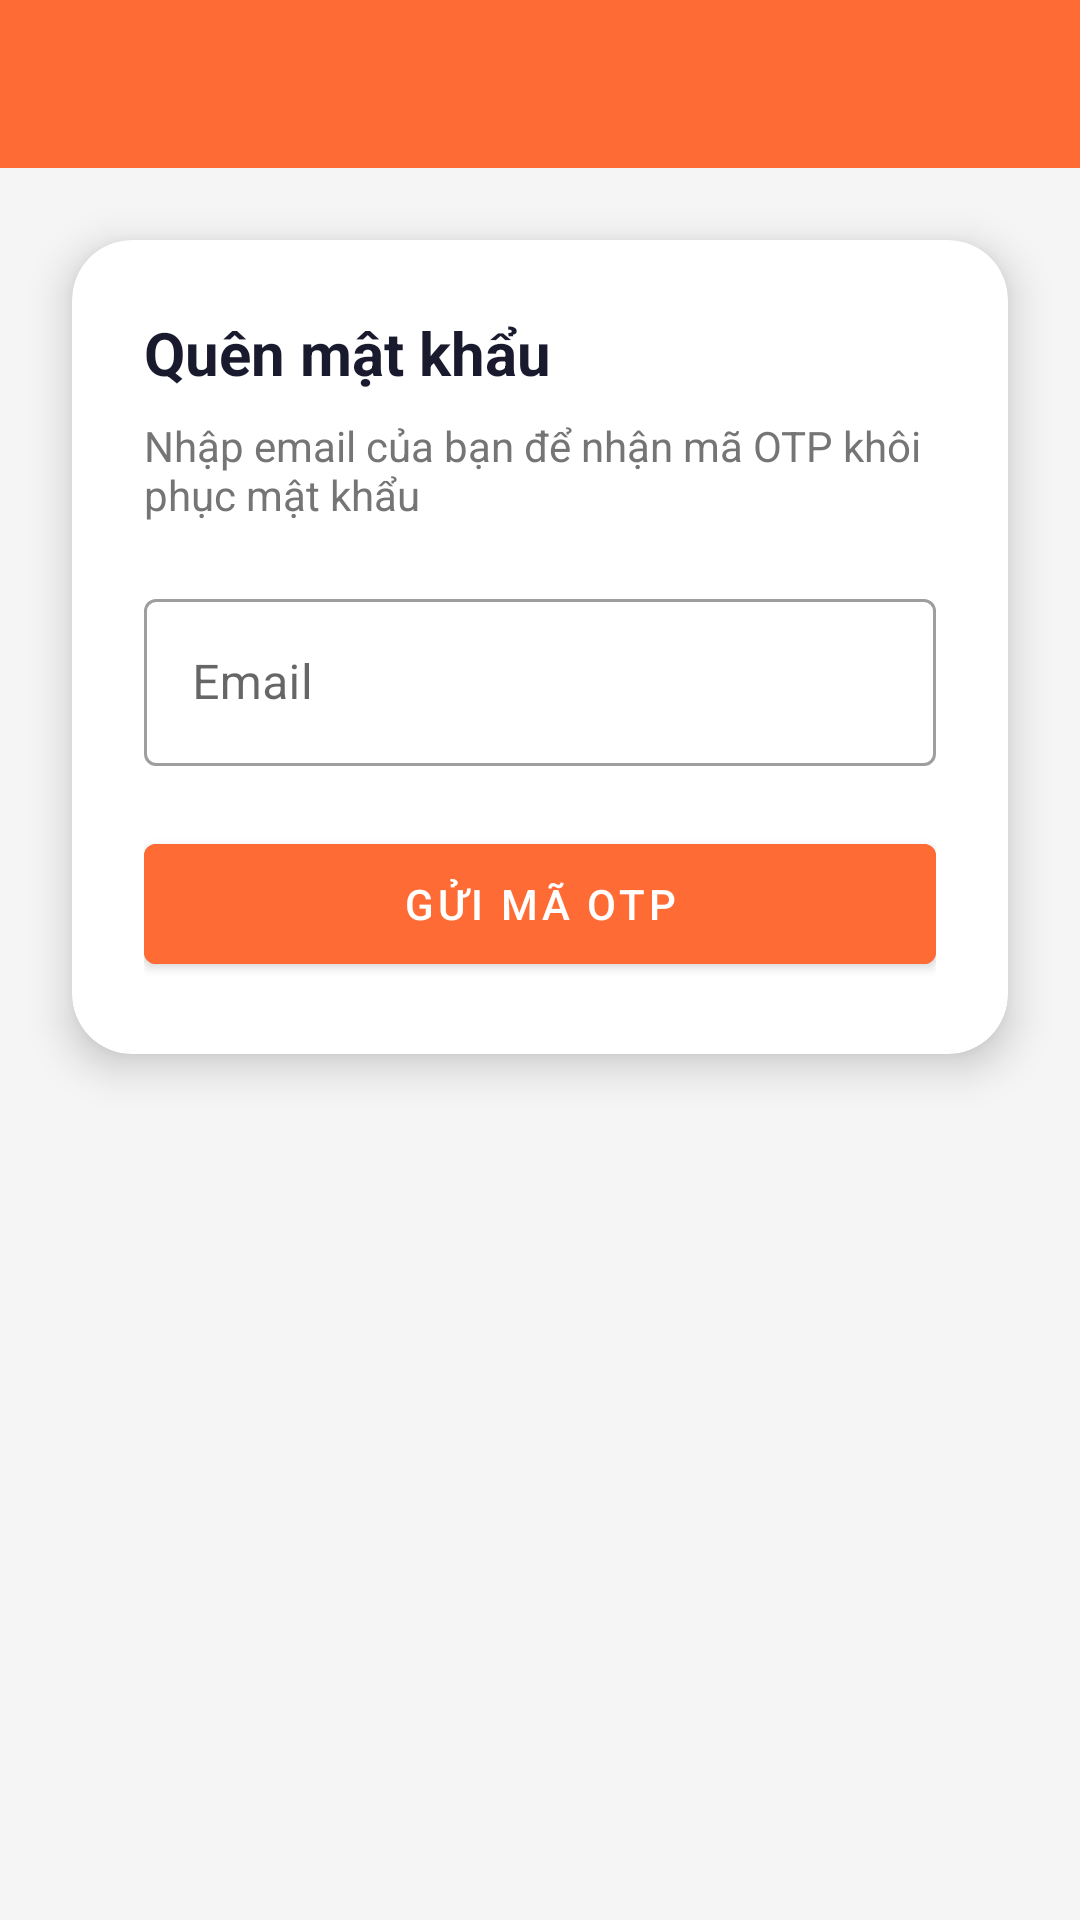

Android layout source for this screen:
<!-- AndroidManifest.xml: application theme Theme.SnackAdmin -->
<!-- res/layout/activity_forgot_password.xml -->
<?xml version="1.0" encoding="utf-8"?>
<androidx.constraintlayout.widget.ConstraintLayout
    xmlns:android="http://schemas.android.com/apk/res/android"
    xmlns:app="http://schemas.android.com/apk/res-auto"
    android:layout_width="match_parent"
    android:layout_height="match_parent"
    android:background="@color/bg_dark">

    <com.google.android.material.appbar.MaterialToolbar
        android:id="@+id/toolbar"
        android:layout_width="match_parent"
        android:layout_height="?attr/actionBarSize"
        android:background="@color/primary_orange"
        app:titleTextColor="#FFFFFF"
        app:navigationIconTint="#FFFFFF"
        app:layout_constraintTop_toTopOf="parent"/>

    <androidx.cardview.widget.CardView
        android:layout_width="match_parent"
        android:layout_height="wrap_content"
        android:layout_margin="24dp"
        app:cardCornerRadius="20dp"
        app:cardElevation="8dp"
        app:layout_constraintTop_toBottomOf="@id/toolbar">

        <LinearLayout
            android:layout_width="match_parent"
            android:layout_height="wrap_content"
            android:orientation="vertical"
            android:padding="24dp">

            
            <LinearLayout
                android:id="@+id/layoutStep1"
                android:layout_width="match_parent"
                android:layout_height="wrap_content"
                android:orientation="vertical"
                android:visibility="visible">

                <TextView
                    android:layout_width="wrap_content"
                    android:layout_height="wrap_content"
                    android:text="@string/title_forgot_password"
                    android:textSize="20sp"
                    android:textStyle="bold"
                    android:textColor="@color/text_primary"/>

                <TextView
                    android:layout_width="wrap_content"
                    android:layout_height="wrap_content"
                    android:layout_marginTop="8dp"
                    android:text="@string/desc_forgot_password"
                    android:textColor="@color/text_secondary"
                    android:textSize="14sp" />

                <com.google.android.material.textfield.TextInputLayout
                    android:layout_width="match_parent"
                    android:layout_height="wrap_content"
                    android:layout_marginTop="20dp"
                    android:hint="@string/label_email"
                    style="@style/Widget.MaterialComponents.TextInputLayout.OutlinedBox">
                    <com.google.android.material.textfield.TextInputEditText
                        android:id="@+id/etForgotEmail"
                        android:layout_width="match_parent"
                        android:layout_height="wrap_content"
                        android:inputType="textEmailAddress"/>
                </com.google.android.material.textfield.TextInputLayout>

                <com.google.android.material.button.MaterialButton
                    android:id="@+id/btnSendOtp"
                    android:layout_width="match_parent"
                    android:layout_height="52dp"
                    android:layout_marginTop="20dp"
                    android:text="@string/btn_send_otp"
                    android:backgroundTint="@color/primary_orange"/>
            </LinearLayout>

            
            <LinearLayout
                android:id="@+id/layoutStep2"
                android:layout_width="match_parent"
                android:layout_height="wrap_content"
                android:orientation="vertical"
                android:visibility="gone">

                <TextView
                    android:layout_width="wrap_content"
                    android:layout_height="wrap_content"
                    android:text="@string/title_verify_otp"
                    android:textSize="20sp"
                    android:textStyle="bold"
                    android:textColor="@color/text_primary"/>

                <TextView
                    android:layout_width="wrap_content"
                    android:layout_height="wrap_content"
                    android:layout_marginTop="8dp"
                    android:text="@string/desc_verify_otp"
                    android:textColor="@color/text_secondary"
                    android:textSize="14sp"/>

                <com.google.android.material.textfield.TextInputLayout
                    android:layout_width="match_parent"
                    android:layout_height="wrap_content"
                    android:layout_marginTop="20dp"
                    android:hint="Mã OTP 6 số"
                    style="@style/Widget.MaterialComponents.TextInputLayout.OutlinedBox">
                    <com.google.android.material.textfield.TextInputEditText
                        android:id="@+id/etOtp"
                        android:layout_width="match_parent"
                        android:layout_height="wrap_content"
                        android:inputType="number"
                        android:maxLength="6"
                        android:letterSpacing="0.5"
                        android:gravity="center"/>
                </com.google.android.material.textfield.TextInputLayout>

                <com.google.android.material.button.MaterialButton
                    android:id="@+id/btnVerifyOtp"
                    android:layout_width="match_parent"
                    android:layout_height="52dp"
                    android:layout_marginTop="20dp"
                    android:text="@string/btn_verify"
                    android:backgroundTint="@color/primary_orange"/>
            </LinearLayout>

            
            <LinearLayout
                android:id="@+id/layoutStep3"
                android:layout_width="match_parent"
                android:layout_height="wrap_content"
                android:orientation="vertical"
                android:visibility="gone">

                <TextView
                    android:layout_width="wrap_content"
                    android:layout_height="wrap_content"
                    android:text="@string/title_reset_password"
                    android:textSize="20sp"
                    android:textStyle="bold"
                    android:textColor="@color/text_primary"/>

                <com.google.android.material.textfield.TextInputLayout
                    android:layout_width="match_parent"
                    android:layout_height="wrap_content"
                    android:layout_marginTop="20dp"
                    android:hint="@string/label_new_password"
                    app:endIconMode="password_toggle"
                    style="@style/Widget.MaterialComponents.TextInputLayout.OutlinedBox">
                    <com.google.android.material.textfield.TextInputEditText
                        android:id="@+id/etNewPassword"
                        android:layout_width="match_parent"
                        android:layout_height="wrap_content"
                        android:inputType="textPassword"/>
                </com.google.android.material.textfield.TextInputLayout>

                <com.google.android.material.button.MaterialButton
                    android:id="@+id/btnChangePassword"
                    android:layout_width="match_parent"
                    android:layout_height="52dp"
                    android:layout_marginTop="20dp"
                    android:text="@string/btn_change_password"
                    android:backgroundTint="@color/primary_orange"/>
            </LinearLayout>

        </LinearLayout>
    </androidx.cardview.widget.CardView>

    <ProgressBar
        android:id="@+id/progressBar"
        android:layout_width="wrap_content"
        android:layout_height="wrap_content"
        android:visibility="gone"
        app:layout_constraintTop_toTopOf="parent"
        app:layout_constraintBottom_toBottomOf="parent"
        app:layout_constraintStart_toStartOf="parent"
        app:layout_constraintEnd_toEndOf="parent"/>

</androidx.constraintlayout.widget.ConstraintLayout>
<!-- resources referenced by this layout -->
<resources>
  <color name="bg_dark">#F5F5F5</color>
  <color name="primary_orange">#FF6B35</color>
  <color name="text_primary">#1A1A2E</color>
  <color name="text_secondary">#757575</color>
  <string name="btn_change_password">Thay đổi mật khẩu</string>
  <string name="btn_send_otp">Gửi mã OTP</string>
  <string name="btn_verify">Xác nhận</string>
  <string name="desc_forgot_password">Nhập email của bạn để nhận mã OTP khôi phục mật khẩu</string>
  <string name="desc_verify_otp">Chúng tôi đã gửi mã OTP 6 số đến email của bạn. Vui lòng kiểm tra hộp thư.</string>
  <string name="label_email">Email</string>
  <string name="label_new_password">Mật khẩu mới</string>
  <string name="title_forgot_password">Quên mật khẩu</string>
  <string name="title_reset_password">Đặt lại mật khẩu</string>
  <string name="title_verify_otp">Xác thực OTP</string>
  <style name="Theme.SnackAdmin" parent="Theme.MaterialComponents.Light.NoActionBar">
          <item name="colorPrimary">@color/primary_orange</item>
          <item name="colorPrimaryVariant">@color/primary_orange_dark</item>
          <item name="colorOnPrimary">#FFFFFF</item>
          <item name="colorSecondary">@color/primary_orange</item>
          <item name="colorOnSecondary">#FFFFFF</item>
          <item name="android:windowBackground">@color/bg_page</item>
          
          <item name="colorControlActivated">@color/primary_orange</item>
      </style>
  <color name="primary_orange_dark">#E55A28</color>
  <color name="bg_page">#F0F0F0</color>
</resources>
